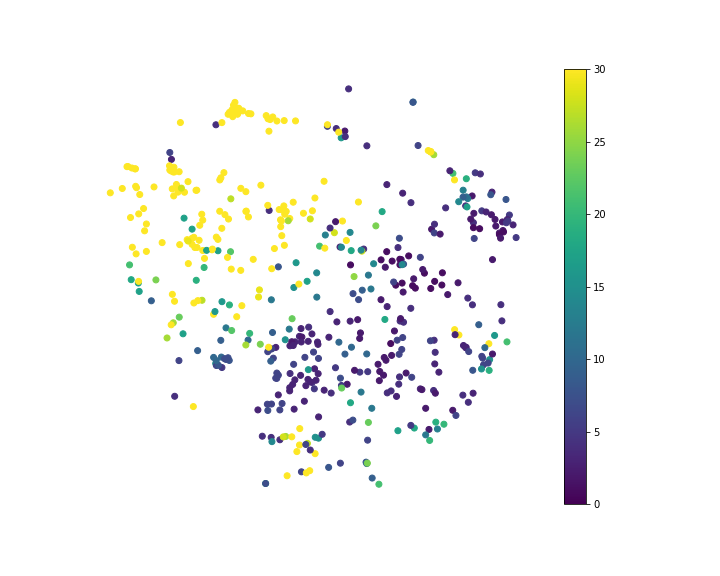

Source data for this figure (header and first rows):
, x, y, Smiles, peakcounter
0, -2.063, 2.175, C, 4.0
1, 2.317, -2.528, [C]#C, 1.0
2, 0.8513, -0.6661, C#C, 2.0
3, 2.285, -3.871, [C]=C, 2.0
4, 2.097, -1.546, C#N, 1.0
5, -0.7664, -0.3369, C=C, 4.0
6, 3.705, -6.197, C=O, 2.0
7, -3.146, 1.161, CN, 3.0
8, 2.336, -5.79, CO, 3.0
9, 2.916, -5.57, P, 3.0
10, 2.954, -5.591, S, 2.0
11, 1.457, -3.928, [CH2+]C#[C-], 2.0
12, 4.072, -2.907, C=C=C, 4.0
13, -0.2572, -5.119, CC#C, 4.0
14, -0.194, -5.44, CC#N, 3.0
15, 2.229, -1.822, OC#C, 1.0
16, -1.271, -0.5281, CC=C, 133.0
17, 2.399, -4.555, C[C]C, 6.0
18, -0.8526, -8.344, C1CN1, 18.0
19, 0.6016, -1.057, OC=C, 13.0
20, 1.216, -1.934, NC=N, 1.0
21, 2.463, -4.413, C[N]C, 6.0
22, -3.194, 0.9713, CCC, 62.0
23, -0.2667, -5.628, CN=O, 3.0
24, 1.96, -1.785, NC=O, 1.0
25, 3.582, -2.804, ON=C, 2.0
26, -2.839, -0.5625, CCN, 17.0
27, -3.186, 1.363, CNC, 6.0
28, 3.453, -2.165, OC=O, 1.0
29, 1.113, -1.218, FC=C, 30.0
30, -2.643, -0.885, CCO, 17.0
31, -0.5437, -5.746, CNN, 3.0
32, 0.5733, -5.607, CON, 3.0
33, 3.126, -6.759, NCO, 2.0
34, 0.4272, -5.124, COO, 3.0
35, 3.045, -6.139, OCO, 2.0
36, 3.239, -5.616, CS, 4.0
37, 0.9594, -1.409, C=CC#N, 3.0
38, 2.448, -1.776, O=CC#C, 2.0
39, 0.06871, -0.4195, C=CC=C, 133.0
40, -2.383, -1.511, CCC#N, 36.0
41, 2.107, -3.156, NCC#C, 3.0
42, 1.204, -0.9802, C=CN=C, 14.0
43, 2.02, -5.167, NCC#N, 2.0
44, 4.184, -3.105, C=NN=C, 4.0
45, -1.636, 2.747, C1C[N]C1, 112.0
46, -1.154, -1.771, CC=CC, 328.0
47, -1.971, -0.36, CCC=C, 364.0
48, -0.0004877, -5.173, CN=C=O, 3.0
49, 1.917, -5.328, OCC#N, 2.0
50, -0.8002, -0.1877, NCC=C, 58.0
51, -2.457, -0.7722, CCC=N, 81.0
52, -1.917, 2.239, C1CNC1, 138.0
53, 2.496, -2.731, [O]C([O])=C, 2.0
54, -0.8006, -4.479, CC(C)=O, 6.0
55, -0.5224, -0.3116, OCC=C, 56.0
56, 0.1583, -2.415, COC=C, 17.0
57, -0.6034, -4.353, CC(N)=N, 3.0
58, 1.501, -2.675, NCC=O, 9.0
59, -0.2609, -4.306, CC(N)=O, 3.0
... 440 more rows
